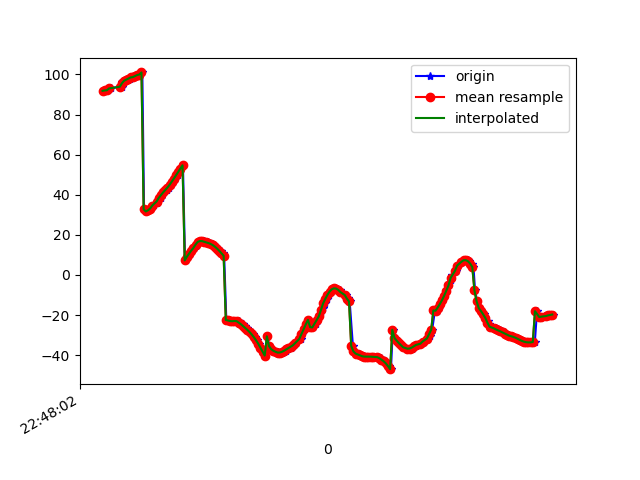

Source data for this figure (header and first rows):
1617835682234, 531325780622628, 91.804695, 7.236003, 90.9202
1617835682258, 531325799853398, 92.01, 7.12, 90.23
1617835682270, 531325819084168, 92.1, 6.945, 89.99
1617835682281, 531325838314938, 92.73, 7.132, 89.73
1617835682299, 531325857545708, 93.29, 6.997, 89.1
1617835682399, 531325876776478, 93.85, 7.083, 89.74
1617835682401, 531325896007248, 94.74, 7.029, 89.1
1617835682402, 531325915238018, 95.27, 6.978, 89.41
1617835682404, 531325934468788, 96.04, 7.125, 88.7
1617835682407, 531325953699558, 96.5, 7.197, 88.04
1617835682424, 531325972930328, 96.61, 7.427, 88.45
1617835682434, 531325992161098, 97.12, 7.698, 87.66
1617835682454, 531326011391868, 97.4, 8.005, 87.58
1617835682472, 531326030622638, 97.88, 8.734, 87.87
1617835682489, 531326049853408, 98.5, 9.226, 87.22
1617835682507, 531326069084178, 98.65, 9.707, 87.36
1617835682531, 531326088314948, 99.16, 10.55, 86.89
1617835682552, 531326107545718, 99.71, 11.17, 86.33
1617835682567, 531326126776488, 99.94, 11.95, 86.65
1617835682588, 531326146007258, 101, 13.08, 85.82
1617835682604, 531326165238028, 32.75, 11.95, 89.94
1617835682624, 531326184468798, 31.64, 15.44, 85.51
1617835682643, 531326203699568, 32.23, 16.9, 85.35
1617835682662, 531326222930338, 33.1, 18.61, 85.2
1617835682681, 531326242161108, 34.11, 20.48, 85.02
1617835682698, 531326261391878, 35.11, 22.47, 84.8
1617835682720, 531326280622648, 36.07, 24.64, 84.53
1617835682737, 531326299853418, 37.16, 27.04, 84.24
1617835682757, 531326319084188, 38.42, 29.59, 83.94
1617835682774, 531326338314958, 39.8, 32.17, 83.62
1617835682793, 531326357545728, 41.13, 34.77, 83.31
1617835682813, 531326376776498, 42.35, 37.39, 83.08
1617835682831, 531326396007268, 43.57, 39.96, 82.89
1617835682852, 531326415238038, 44.93, 42.42, 82.6
1617835682868, 531326434468808, 46.46, 44.83, 82.12
1617835682889, 531326453699578, 48.08, 47.21, 81.49
1617835682914, 531326472930348, 49.72, 49.57, 80.79
1617835682928, 531326492161118, 51.35, 51.84, 80.08
1617835682945, 531326511391888, 53.02, 54.01, 79.33
1617835682964, 531326530622658, 54.68, 56.05, 78.52
1617835682983, 531326549853428, 7.236, 55.05, 77.25
1617835683003, 531326569084198, 9.053, 59.58, 77.18
1617835683025, 531326588314968, 10.57, 61.07, 76.63
1617835683041, 531326607545738, 12.09, 62.37, 76.08
1617835683062, 531326626776508, 13.45, 63.44, 75.58
1617835683080, 531326646007278, 14.6, 64.3, 75.13
1617835683098, 531326665238048, 15.63, 65.01, 74.81
1617835683117, 531326684468818, 16.47, 65.47, 74.74
1617835683135, 531326703699588, 16.9, 65.6, 75.08
1617835683156, 531326722930358, 16.87, 65.39, 75.77
1617835683174, 531326742161128, 16.56, 64.92, 76.61
1617835683194, 531326761391898, 16.2, 64.19, 77.49
1617835683213, 531326780622668, 15.88, 63.14, 78.4
1617835683232, 531326799853438, 15.47, 61.71, 79.42
1617835683251, 531326819084208, 14.85, 59.84, 80.71
1617835683270, 531326838314978, 14.06, 57.56, 82.16
1617835683290, 531326857545748, 13.1, 54.85, 83.71
1617835683313, 531326876776518, 12, 51.72, 85.31
1617835683335, 531326896007288, 10.78, 48.34, 86.87
1617835683345, 531326915238058, 9.578, 44.87, 88.15
1617835683365, 531326934468828, -22.48, 43.36, 83.54
... 157 more rows
